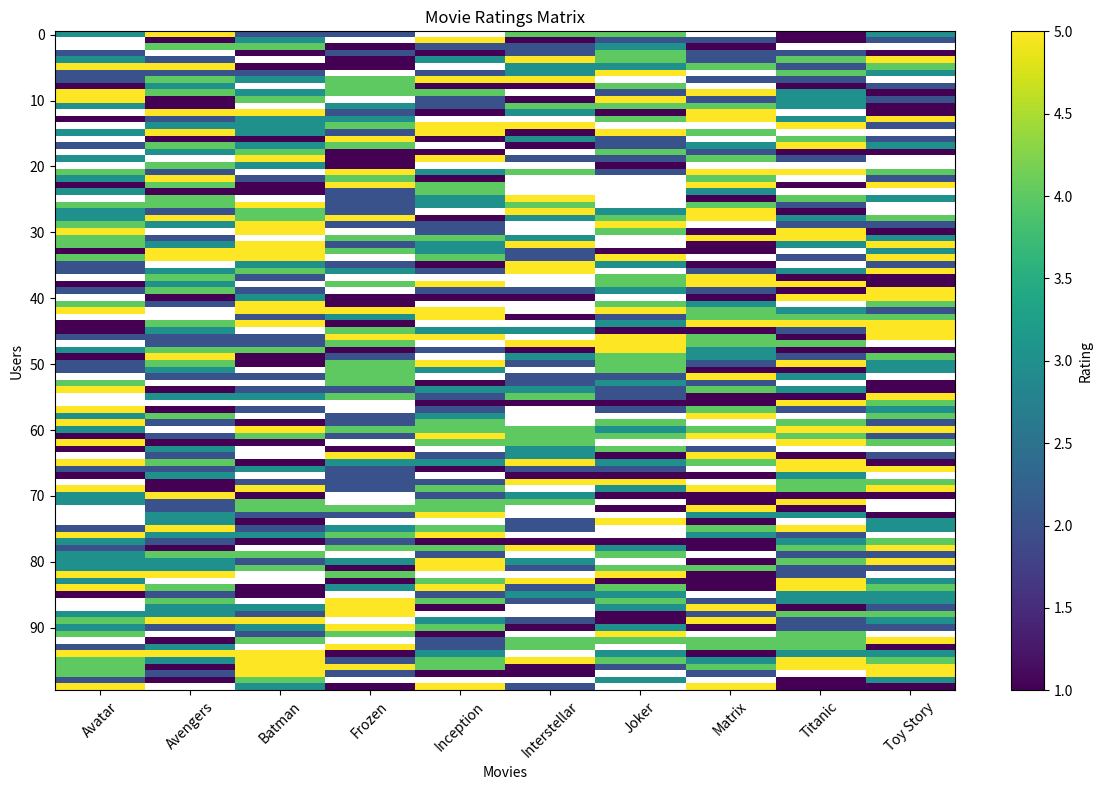

Write Python code to recreate this figure.
import pandas as pd
import random

users = range(1, 101)

movies = [
    "Interstellar",
    "Inception",
    "Titanic",
    "Avatar",
    "Joker",
    "Matrix",
    "Avengers",
    "Batman",
    "Toy Story",
    "Frozen",
]


data = []


for user in users:

    for movie in movies:

        rating = random.randint(1, 5)

        if random.random() < 0.2:

            rating = 0

        data.append([user, movie, rating])


df = pd.DataFrame(data, columns=["User", "Movie", "Rating"])


df = df[df["Rating"] != 0]


df.to_csv("11.Movie Recommendation System\movies_rating.csv", index=False)


print(df.head())

print("Dataset Created")

import matplotlib.pyplot as plt
pivot = df.pivot(index="User", columns="Movie", values="Rating")
plt.figure(figsize=(12, 8))
plt.imshow(pivot, aspect="auto", cmap="viridis")
plt.colorbar(label="Rating")
plt.title("Movie Ratings Matrix")
plt.xlabel("Movies")
plt.ylabel("Users")
plt.xticks(range(len(pivot.columns)), pivot.columns, rotation=45)
plt.yticks(range(0, len(pivot.index), 10))
plt.tight_layout()
plt.show()
